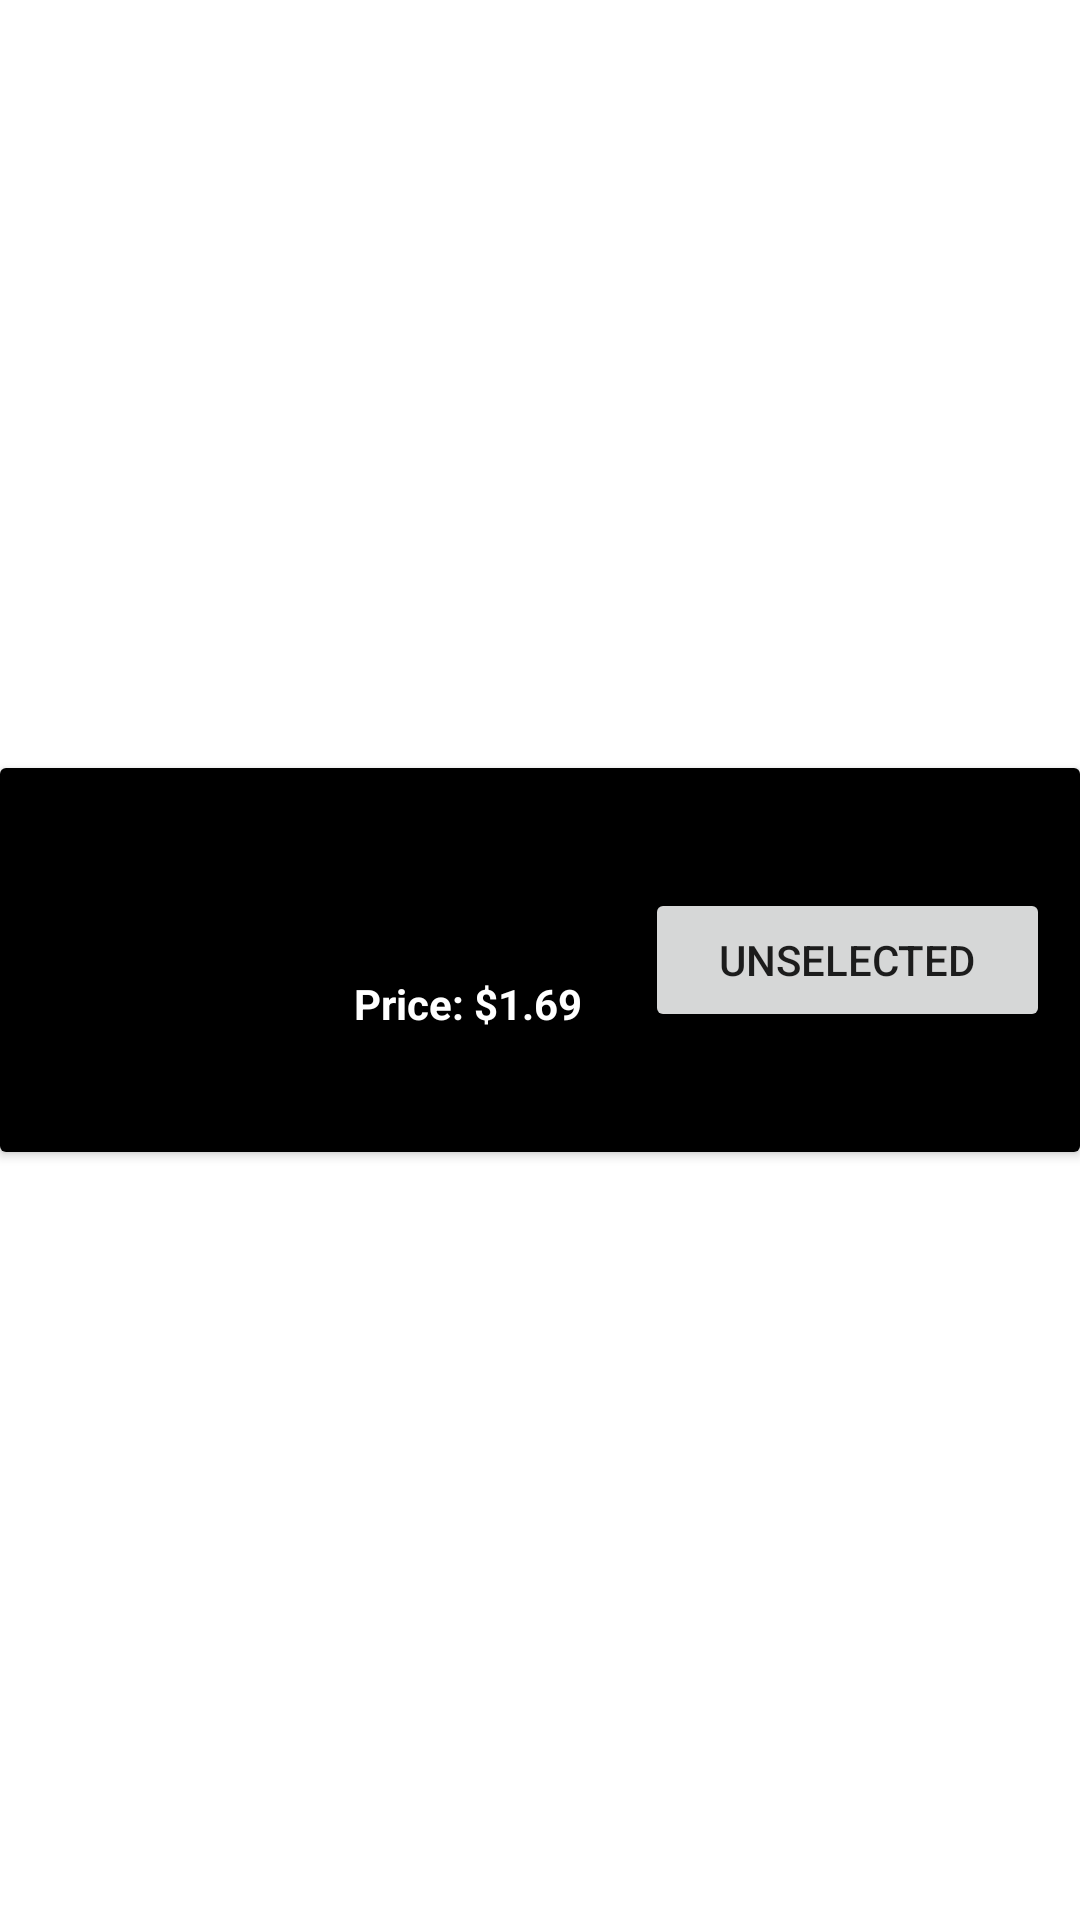

Write the Android layout XML for this screen, with the resource values it uses.
<!-- AndroidManifest.xml: application theme Theme.RUPizzaria -->
<!-- res/layout/topping_card.xml -->
<?xml version="1.0" encoding="utf-8"?>
<androidx.constraintlayout.widget.ConstraintLayout xmlns:android="http://schemas.android.com/apk/res/android"
    xmlns:app="http://schemas.android.com/apk/res-auto"
    xmlns:tools="http://schemas.android.com/tools"
    android:id="@+id/row_layout"
    android:layout_width="match_parent"
    android:layout_height="wrap_content">

    <androidx.cardview.widget.CardView
        android:id="@+id/cardView"
        android:layout_width="match_parent"
        android:layout_height="wrap_content"
        android:background="@color/black"
        app:layout_constraintBottom_toBottomOf="parent"
        app:layout_constraintEnd_toEndOf="parent"
        app:layout_constraintStart_toStartOf="parent"
        app:layout_constraintTop_toTopOf="parent">

        <androidx.constraintlayout.widget.ConstraintLayout
            android:layout_width="match_parent"
            android:layout_height="wrap_content"
            android:background="@color/black" >

            <TextView
                android:id="@+id/tv_name"
                android:layout_width="100dp"
                android:layout_height="wrap_content"
                android:layout_marginStart="24dp"
                android:layout_marginTop="40dp"
                android:layout_marginEnd="23dp"
                android:textColor="@color/white"
                android:textStyle="bold"
                app:layout_constraintEnd_toStartOf="@+id/tv_add_remove"
                app:layout_constraintStart_toEndOf="@+id/tv_image"
                app:layout_constraintTop_toTopOf="parent" />

            <ImageView
                android:id="@+id/tv_image"
                android:layout_width="120dp"
                android:layout_height="120dp"
                app:layout_constraintBottom_toBottomOf="parent"
                app:layout_constraintStart_toStartOf="parent"
                app:layout_constraintTop_toTopOf="parent"
                tools:srcCompat="@tools:sample/avatars" />

            <TextView
                android:id="@+id/tv_price"
                android:layout_width="100dp"
                android:layout_height="wrap_content"
                android:layout_marginStart="24dp"
                android:layout_marginEnd="23dp"
                android:layout_marginBottom="40dp"
                android:text="Price: $1.69"
                android:textColor="@color/white"
                android:textStyle="bold"
                app:layout_constraintBottom_toBottomOf="parent"
                app:layout_constraintEnd_toStartOf="@+id/tv_add_remove"
                app:layout_constraintStart_toEndOf="@+id/tv_image" />

            <Button
                android:id="@+id/tv_add_remove"
                android:layout_width="135dp"
                android:layout_height="wrap_content"
                android:layout_marginTop="40dp"
                android:layout_marginEnd="10dp"
                android:layout_marginBottom="40dp"
                android:gravity="center"
                android:text="Unselected"
                app:layout_constraintBottom_toBottomOf="parent"
                app:layout_constraintEnd_toEndOf="parent"
                app:layout_constraintTop_toTopOf="parent" />
        </androidx.constraintlayout.widget.ConstraintLayout>
    </androidx.cardview.widget.CardView>
</androidx.constraintlayout.widget.ConstraintLayout>
<!-- resources referenced by this layout -->
<resources>
  <style name="Theme.RUPizzaria" parent="Base.Theme.RUPizzaria" />
  <style name="Base.Theme.RUPizzaria" parent="Theme.MaterialComponents.DayNight.DarkActionBar">
          
          
          <item name="colorPrimary">@color/purple_500</item>
          <item name="colorPrimaryVariant">@color/purple_700</item>
          <item name="colorOnPrimary">@color/white</item>
          
          <item name="colorSecondary">@color/teal_200</item>
          <item name="colorSecondaryVariant">@color/teal_700</item>
          <item name="colorOnSecondary">@color/black</item>
          
          <item name="android:statusBarColor" tools:targetApi="l">?attr/colorPrimaryVariant</item>
      </style>
  <!-- not gathered from this repository: default colours our renderer supplied (Android Studio template values) -->
  <color name="purple_500">#FF6200EE</color>
  <color name="purple_700">#FF3700B3</color>
  <color name="teal_200">#FF03DAC5</color>
  <color name="teal_700">#FF018786</color>
  <color name="black">#FF000000</color>
  <color name="white">#FFFFFFFF</color>
</resources>
